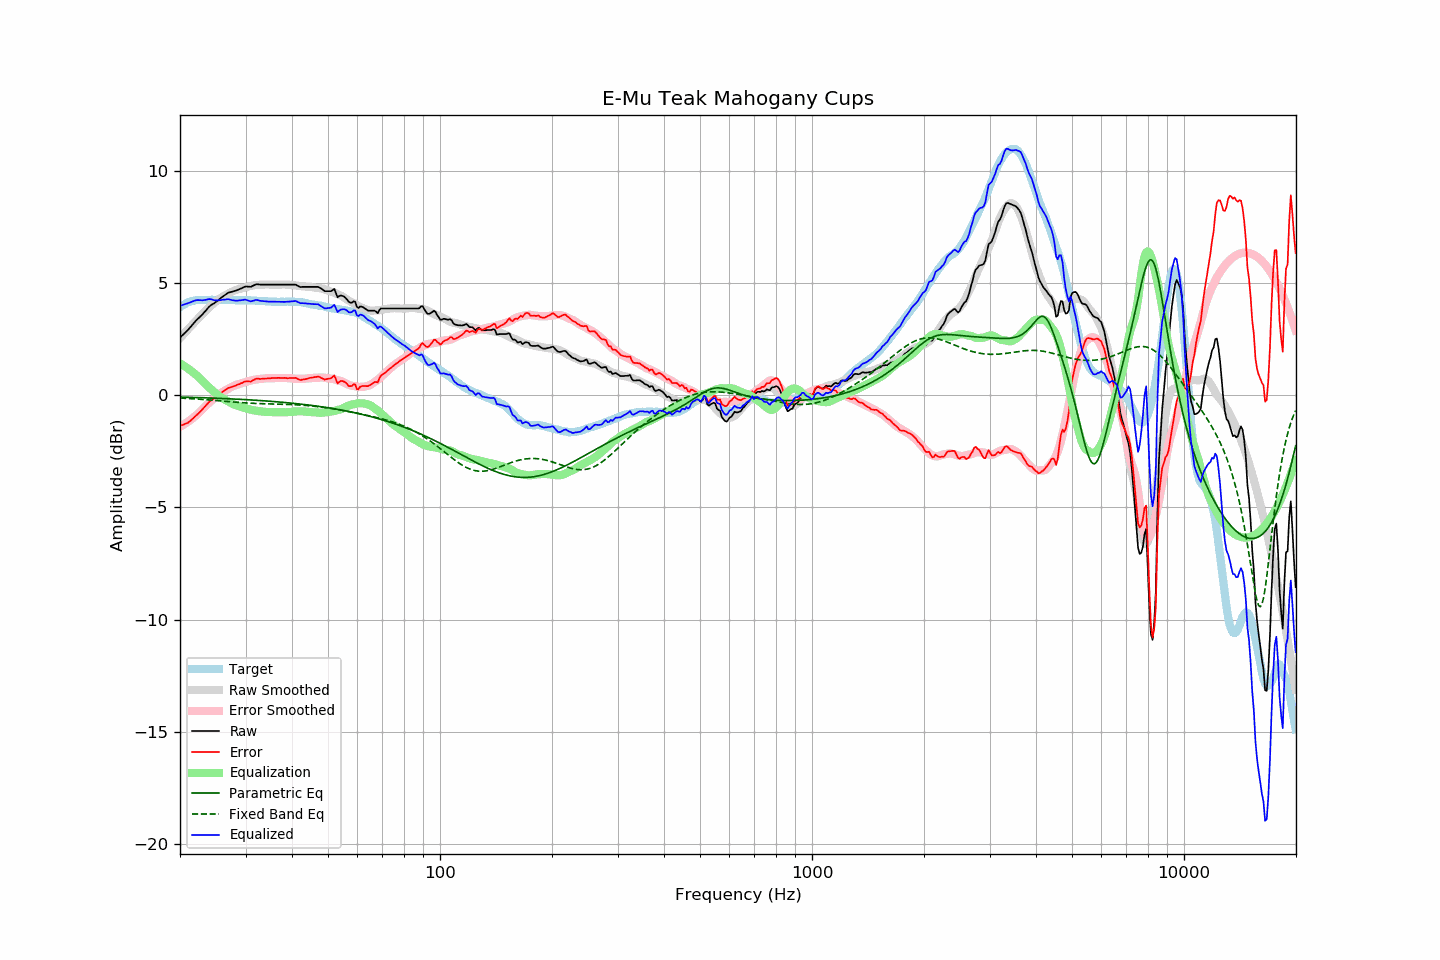

The data file committed next to this chart (first rows):
frequency, raw, error, smoothed, error_smoothed, equalization, parametric_eq, fixed_band_eq, equalized_raw, equalized_smoothed, target
20.00, 2.56, -1.36, 2.54, -1.41, 1.41, -0.09, -0.13, 3.97, 3.95, 3.92
20.20, 2.63, -1.34, 2.62, -1.37, 1.37, -0.09, -0.13, 4.00, 3.99, 3.97
20.40, 2.70, -1.32, 2.70, -1.33, 1.33, -0.09, -0.14, 4.03, 4.02, 4.02
20.61, 2.77, -1.28, 2.77, -1.28, 1.28, -0.09, -0.14, 4.05, 4.05, 4.05
20.81, 2.84, -1.26, 2.85, -1.23, 1.23, -0.10, -0.15, 4.07, 4.09, 4.10
21.02, 2.91, -1.23, 2.93, -1.18, 1.18, -0.10, -0.15, 4.09, 4.11, 4.14
21.23, 2.99, -1.17, 3.01, -1.13, 1.13, -0.10, -0.15, 4.12, 4.14, 4.16
21.44, 3.07, -1.11, 3.09, -1.08, 1.08, -0.10, -0.16, 4.15, 4.16, 4.18
21.66, 3.16, -1.04, 3.16, -1.02, 1.02, -0.10, -0.16, 4.18, 4.18, 4.20
21.87, 3.24, -0.97, 3.24, -0.96, 0.96, -0.11, -0.17, 4.20, 4.20, 4.21
22.09, 3.32, -0.91, 3.31, -0.90, 0.90, -0.11, -0.17, 4.22, 4.22, 4.23
22.31, 3.39, -0.85, 3.39, -0.84, 0.84, -0.11, -0.18, 4.23, 4.23, 4.24
22.54, 3.46, -0.78, 3.47, -0.77, 0.77, -0.11, -0.18, 4.23, 4.24, 4.24
22.76, 3.53, -0.71, 3.54, -0.70, 0.70, -0.11, -0.19, 4.23, 4.24, 4.24
22.99, 3.60, -0.63, 3.62, -0.62, 0.62, -0.12, -0.19, 4.22, 4.24, 4.23
23.22, 3.68, -0.55, 3.69, -0.55, 0.55, -0.12, -0.20, 4.23, 4.24, 4.23
23.45, 3.76, -0.47, 3.76, -0.48, 0.48, -0.12, -0.20, 4.24, 4.24, 4.23
23.69, 3.85, -0.39, 3.83, -0.41, 0.41, -0.12, -0.21, 4.26, 4.24, 4.24
23.92, 3.93, -0.31, 3.90, -0.35, 0.35, -0.13, -0.21, 4.28, 4.24, 4.24
24.16, 3.99, -0.25, 3.96, -0.28, 0.28, -0.13, -0.22, 4.27, 4.24, 4.24
24.40, 4.04, -0.21, 4.02, -0.22, 0.22, -0.13, -0.23, 4.26, 4.24, 4.25
24.65, 4.08, -0.16, 4.09, -0.15, 0.15, -0.13, -0.23, 4.23, 4.24, 4.24
24.89, 4.13, -0.11, 4.15, -0.09, 0.09, -0.14, -0.24, 4.22, 4.24, 4.24
25.14, 4.18, -0.06, 4.21, -0.04, 0.04, -0.14, -0.24, 4.22, 4.24, 4.24
25.39, 4.24, -0.01, 4.26, 0.02, -0.02, -0.14, -0.25, 4.22, 4.24, 4.25
25.65, 4.30, 0.05, 4.31, 0.07, -0.07, -0.15, -0.26, 4.23, 4.24, 4.25
25.91, 4.36, 0.12, 4.36, 0.12, -0.12, -0.15, -0.26, 4.24, 4.24, 4.24
26.16, 4.41, 0.17, 4.40, 0.16, -0.16, -0.15, -0.27, 4.25, 4.24, 4.24
26.43, 4.46, 0.22, 4.45, 0.20, -0.20, -0.16, -0.27, 4.25, 4.24, 4.24
26.69, 4.51, 0.27, 4.48, 0.24, -0.24, -0.16, -0.28, 4.26, 4.24, 4.24
26.96, 4.56, 0.32, 4.52, 0.29, -0.29, -0.16, -0.29, 4.27, 4.24, 4.24
27.23, 4.58, 0.34, 4.56, 0.33, -0.33, -0.17, -0.29, 4.25, 4.24, 4.24
27.50, 4.60, 0.36, 4.60, 0.36, -0.36, -0.17, -0.30, 4.24, 4.23, 4.24
27.77, 4.62, 0.39, 4.63, 0.40, -0.40, -0.17, -0.31, 4.22, 4.23, 4.23
28.05, 4.64, 0.41, 4.66, 0.43, -0.43, -0.18, -0.31, 4.21, 4.23, 4.23
28.33, 4.66, 0.44, 4.69, 0.46, -0.46, -0.18, -0.32, 4.20, 4.23, 4.22
28.62, 4.69, 0.47, 4.71, 0.48, -0.48, -0.18, -0.32, 4.21, 4.23, 4.22
28.90, 4.72, 0.49, 4.73, 0.50, -0.50, -0.19, -0.33, 4.22, 4.23, 4.23
29.19, 4.75, 0.53, 4.75, 0.52, -0.52, -0.19, -0.33, 4.23, 4.23, 4.22
29.48, 4.78, 0.55, 4.77, 0.55, -0.55, -0.19, -0.34, 4.23, 4.22, 4.23
29.78, 4.82, 0.60, 4.79, 0.57, -0.57, -0.20, -0.34, 4.25, 4.22, 4.22
30.08, 4.84, 0.61, 4.81, 0.59, -0.59, -0.20, -0.35, 4.25, 4.22, 4.23
30.38, 4.83, 0.61, 4.83, 0.61, -0.61, -0.21, -0.35, 4.22, 4.22, 4.22
30.68, 4.83, 0.61, 4.85, 0.63, -0.63, -0.21, -0.36, 4.20, 4.22, 4.22
30.99, 4.82, 0.60, 4.87, 0.65, -0.65, -0.21, -0.36, 4.17, 4.22, 4.22
31.30, 4.86, 0.65, 4.88, 0.67, -0.67, -0.22, -0.36, 4.19, 4.21, 4.21
31.61, 4.89, 0.68, 4.89, 0.68, -0.68, -0.22, -0.37, 4.21, 4.21, 4.21
31.93, 4.93, 0.72, 4.90, 0.69, -0.69, -0.23, -0.37, 4.24, 4.21, 4.21
32.24, 4.94, 0.74, 4.91, 0.70, -0.70, -0.23, -0.37, 4.24, 4.20, 4.20
32.57, 4.93, 0.73, 4.91, 0.71, -0.71, -0.24, -0.38, 4.22, 4.20, 4.20
32.89, 4.92, 0.72, 4.92, 0.72, -0.72, -0.24, -0.38, 4.20, 4.19, 4.20
33.22, 4.92, 0.73, 4.92, 0.73, -0.73, -0.25, -0.38, 4.19, 4.19, 4.19
33.55, 4.92, 0.73, 4.92, 0.74, -0.74, -0.25, -0.38, 4.18, 4.19, 4.19
33.89, 4.92, 0.74, 4.93, 0.75, -0.75, -0.26, -0.39, 4.17, 4.18, 4.18
34.23, 4.92, 0.74, 4.93, 0.75, -0.75, -0.26, -0.39, 4.17, 4.18, 4.18
34.57, 4.92, 0.75, 4.93, 0.75, -0.75, -0.27, -0.39, 4.16, 4.17, 4.17
34.92, 4.92, 0.75, 4.92, 0.76, -0.76, -0.27, -0.39, 4.16, 4.17, 4.17
35.27, 4.92, 0.76, 4.92, 0.76, -0.76, -0.28, -0.39, 4.16, 4.17, 4.16
35.62, 4.92, 0.76, 4.92, 0.76, -0.76, -0.28, -0.40, 4.16, 4.16, 4.16
35.97, 4.92, 0.76, 4.92, 0.76, -0.76, -0.29, -0.40, 4.16, 4.16, 4.16
... 635 more rows
